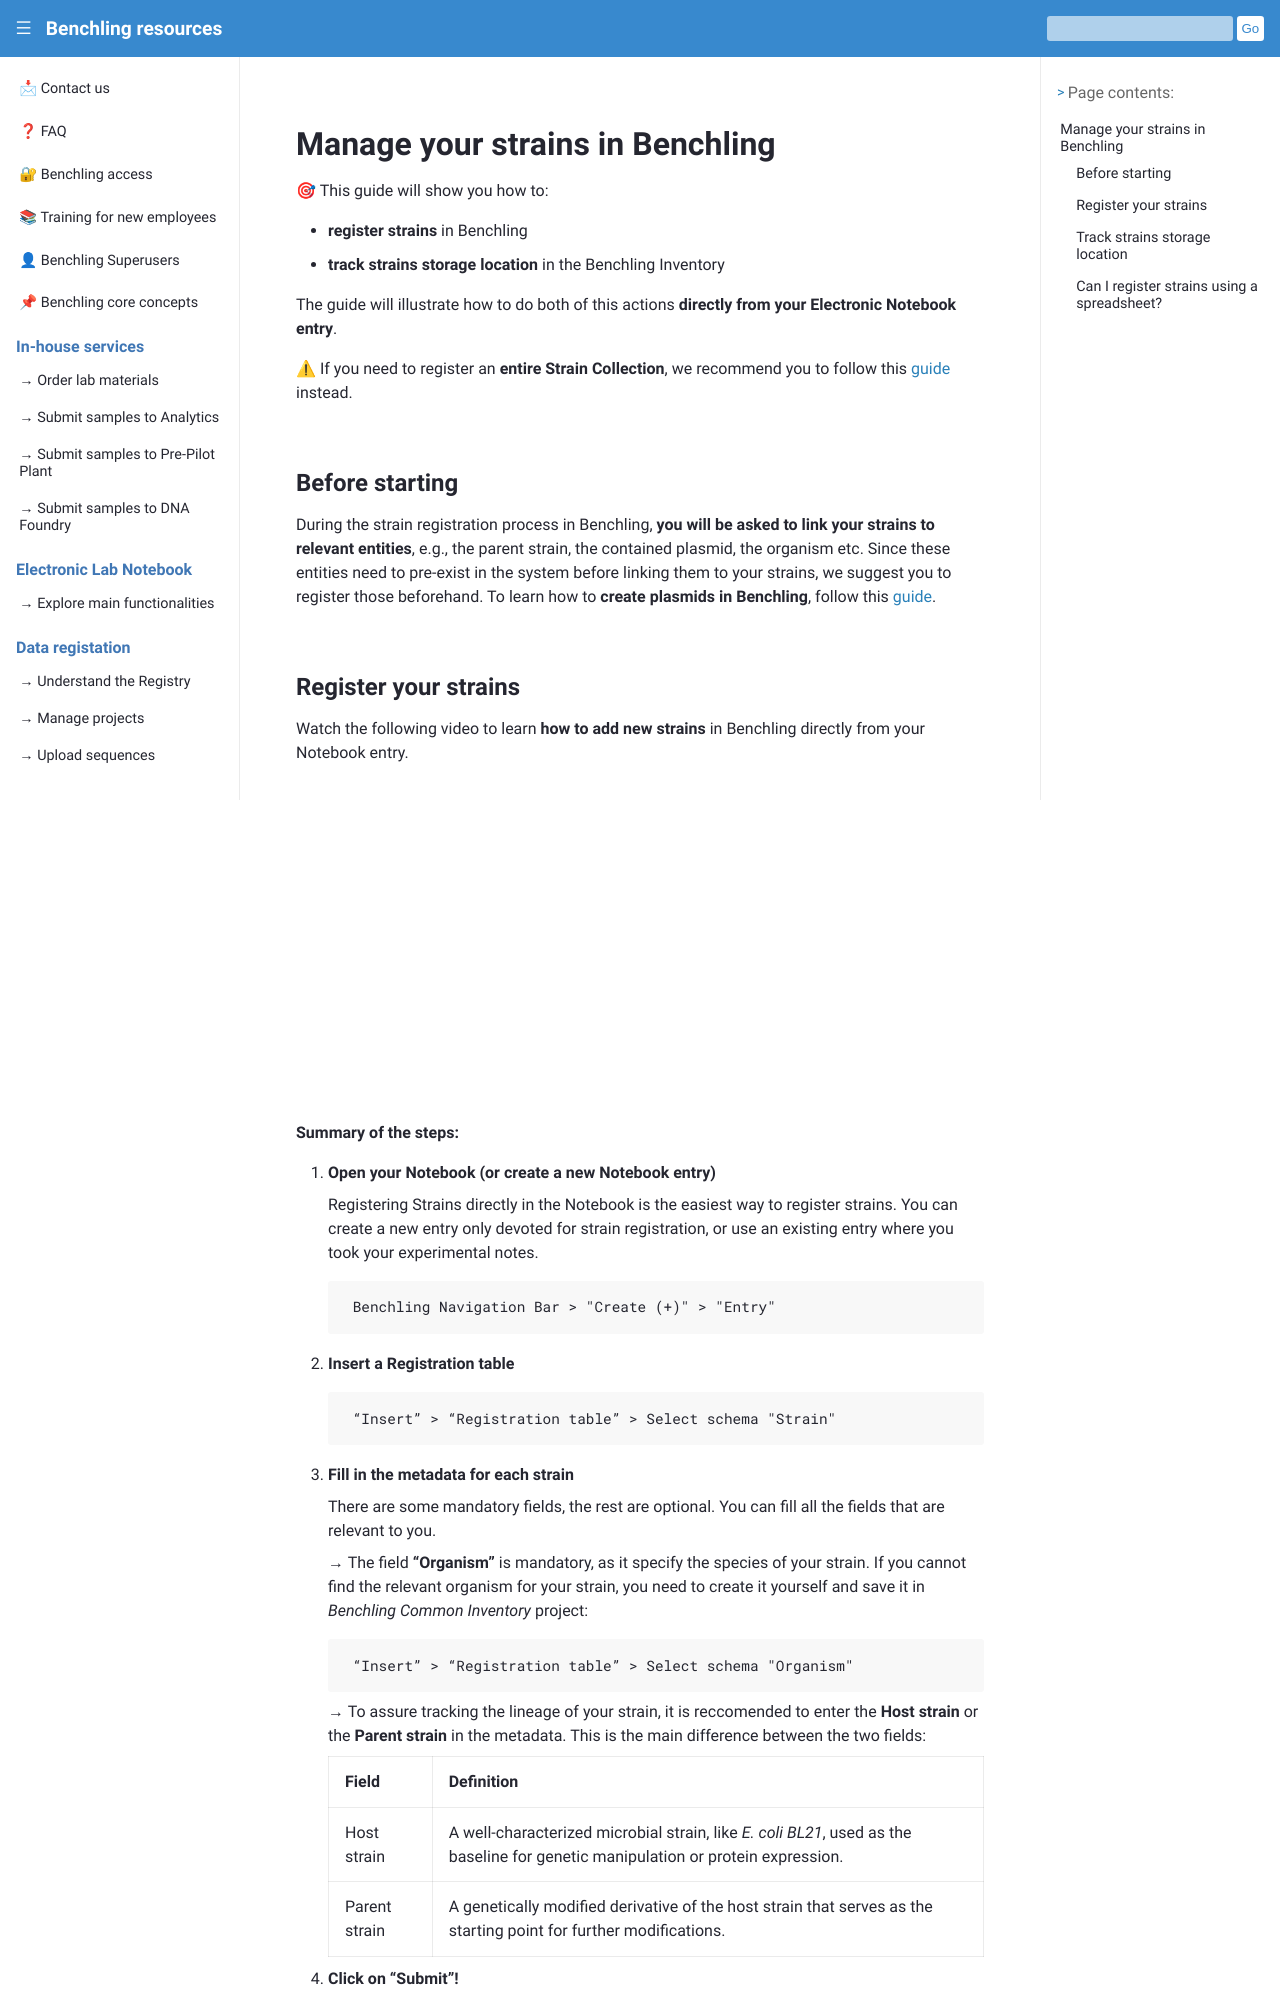

repository: biosustain/benchling-resources · page: guides/strain_registration.html · generator: sphinx

# Manage your strains in Benchling

 🎯 This guide will show you how to:
 - **register strains** in Benchling
 - **track strains storage location** in the Benchling Inventory

The guide will illustrate how to do both of this actions **directly from your Electronic Notebook entry**.

 
⚠ If you need to register an **entire Strain Collection**, we recommend you to follow this [guide](strain_collection.md) instead.

## Before starting

During the strain registration process in Benchling, **you will be asked to link your strains to relevant entities**, e.g., the parent strain, the contained plasmid, the organism etc.
Since these entities need to pre-exist in the system before linking them to your strains, we suggest you to register those beforehand. 
To learn how to **create plasmids in Benchling**, follow this [guide](sequence_creation.md).
